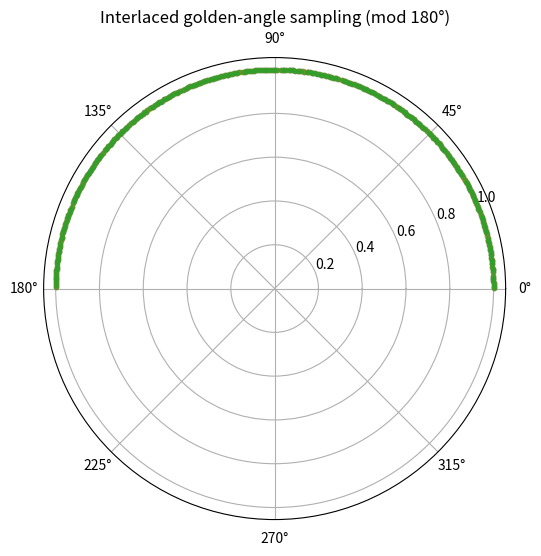

Write the Python code that produced this figure.
import numpy as np
import matplotlib.pyplot as plt

#golden angles array 
golden_a = 180*(3 - np.sqrt(5)) / 2  # deg ≈ 111.246° tomo
golden_a_rad = golden_a*np.pi / 180  # rad 
num_proj = 360    #select number of projections , int

#offset iniziali : angoli di partenza interlacciamento theta_start[i] è l’inizio di una serie interlacciata che crescono con passo costante golden_a

# [ 13.76941013, 30., 40.0310562, 56.26164608, 82.52329215, 98.75388203, 108.78493823, 125.0155281, 151.27717418, 167.50776405]

theta_start = np.array([
    13.76941013, 30., 40.0310562
])

# mod 180 tomo
golden_angles_tomo = np.mod(
    theta_start[:, None] + np.arange(num_proj) * golden_a,
    180
).flatten()
print("Shape:", golden_angles_tomo.shape)
print("10 golden angles:", golden_angles_tomo[:100])

 #golden angles sorted (PSO)

golden_angles_tomo_sorted = np.sort(golden_angles_tomo)
print("10 angles sorted:", golden_angles_tomo_sorted[:100])


plt.figure(figsize=(6,6))
for start in theta_start:
    angles = np.mod(start + np.arange(num_proj) * golden_a, 180)
    plt.polar(np.deg2rad(angles), np.ones_like(angles), '.', alpha=0.6)
plt.title("Interlaced golden-angle sampling (mod 180°)")
plt.show()





